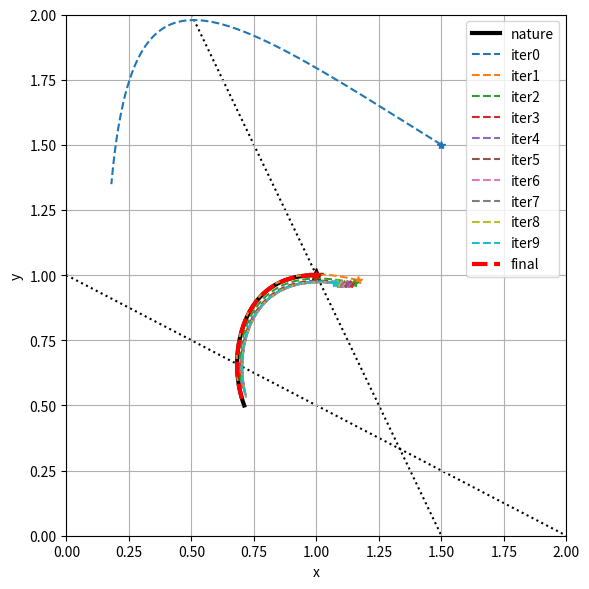
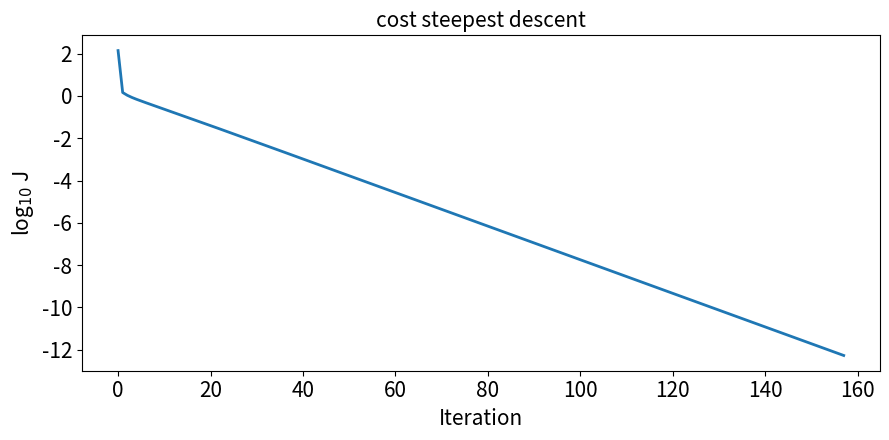
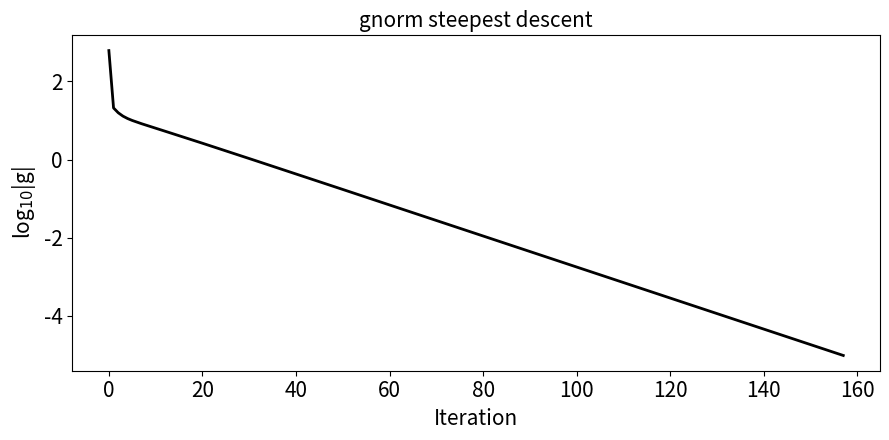
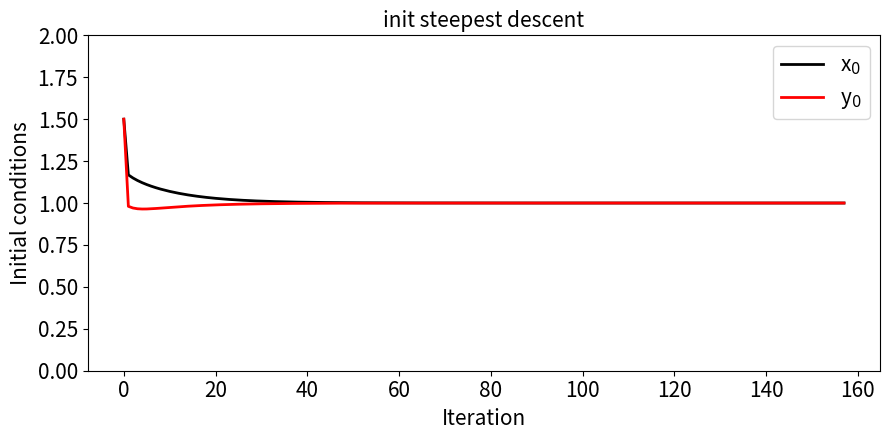

Write the Python code that produced these figures, in order.
import numpy as np
import matplotlib.pyplot as plt

def forward(dt, a, x1, y1, nmax):
    x = np.zeros(nmax)
    y = np.zeros(nmax)
    x[0] = x1
    y[0] = y1
    for n in range(nmax - 1):
        x[n + 1] = x[n] + dt * x[n] * (a[0] + a[1] * x[n] + a[2] * y[n])
        y[n + 1] = y[n] + dt * y[n] * (a[3] + a[4] * y[n] + a[5] * x[n])
    return x, y
  
def adjoint(dt, a, x, y, xo, yo, tobs) :
    nmax = x.size
    aa = np.zeros(6)
    ax = np.zeros(nmax)
    ay = np.zeros(nmax)
    for n in reversed(range(nmax - 1)):
        if n in tobs:
            ax[n] = ax[n] + (x[n] - xo[n])
            ay[n] = ay[n] + (y[n] - yo[n])
        aa[5] = aa[5] + dt * x[n] * y[n] * ay[n+1]
        aa[4] = aa[4] + dt * y[n] * y[n] * ay[n+1]
        aa[3] = aa[3] + dt * y[n] * ay[n+1]
        ax[n] = ax[n] + dt * a[5] * y[n] * ay[n+1]
        ay[n] = ay[n] + dt * a[4] * y[n] * ay[n+1]
        ay[n] = ay[n] + (1 + dt * (a[3] + a[4] * y[n] + a[5] * x[n])) * ay[n+1]
        aa[2] = aa[2] + dt * y[n] * x[n] * ax[n+1]
        aa[1] = aa[1] + dt * x[n] * x[n] * ax[n+1]
        aa[0] = aa[0] + dt * x[n] * ax[n+1]
        ay[n] = ay[n] + dt * a[2] * x[n] * ax[n+1]
        ax[n] = ax[n] + dt * a[1] * x[n] * ax[n+1]
        ax[n] = ax[n] + (1 + dt * (a[0] + a[1] * x[n] + a[2] * y[n])) * ax[n+1]
    return np.array([ax[0], ay[0]])

def fn(par, dt, nmax, xo, yo, tobs):
    x, y = forward(dt, par[0:6], par[6], par[7], nmax)
    return calc_cost(x[tobs], y[tobs], xo[tobs], yo[tobs])

def gr(par, dt, nmax, xo, yo, tobs):
    x, y = forward(dt, par[0:6], par[6], par[7], nmax)
    hist["par"].append(par.copy())
    cost = calc_cost(x[tobs], y[tobs], xo[tobs], yo[tobs])
    hist["cost"].append(cost)
    grad = adjoint(dt, par[0:6], x, y, xo, yo, tobs)
    hist["gnorm"].append(np.sqrt(np.dot(grad, grad)))
    return grad

def calc_cost(xf, yf, xo, yo):
    return 0.5 * (np.sum((xf - xo)**2 + (yf - yo)**2)) 

if __name__ == "__main__":
    nmax = 501
    dt = 0.001
    at = [4, -2, -4, -6, 2, 4]
    x1, y1 = 1, 1
      
    tobs = np.arange(1, nmax, 2)
    xt, yt = forward(dt, at, x1, y1, nmax)
    xo, yo = xt, yt
     
    #a = [1, 0, 0, -1, 0, 0] #inexact parameters
    a = at.copy()
    x1, y1 = 1.5, 1.5
    par = np.concatenate([a, [x1, y1]])
      
    alg = "steepest descent"
    maxiter = 200
    alpha = 1.0e-3
    gtol = 1.0e-5
    hist = {"cost":[], "gnorm":[], "par":[]}

    nplot = 1
    maxplot = 10
    tplot_state = []
    dpi = 144
    cmap = plt.get_cmap('tab10')
    fig, ax = plt.subplots(figsize=(6,6))
    ax.plot(xt,yt,c='black',lw=3.0,label='nature')
    ax.plot(xt[0],yt[0],c='black',marker='*',ms=10)
    
    niter = 0
    while (niter < maxiter):
        # evaluate cost function & calculate gradient
        g = gr(par, dt, nmax, xo, yo, tobs)
        print("{} iterations, cost = {:.4e}, gradient norm = {:.4e}"\
            .format(niter,hist["cost"][-1],hist["gnorm"][-1]))
        print("x, y = {}, {}"\
            .format(hist["par"][-1][6],hist["par"][-1][7]))
        if niter%nplot==0 and len(tplot_state) < maxplot:
            x, y = forward(dt, par[0:6], par[6], par[7], nmax)
            ax.plot(x,y,ls='--',c=cmap(len(tplot_state)),label=f'iter{niter}')
            ax.plot(x[0],y[0],c=cmap(len(tplot_state)),marker='*')
            tplot_state.append(niter)
        # check convergence
        if hist["gnorm"][-1] < gtol:
            print("Convergence: {} iterations".format(niter))
            print("Final cost = {:.4e}, gradient norm = {:.4e}"\
                .format(hist["cost"][-1],hist["gnorm"][-1]))
            print("x, y = {}, {}"\
                .format(hist["par"][-1][6],hist["par"][-1][7]))
            break
        # update control variables
        par[6:8] = par[6:8] - alpha*g
        niter += 1
    print(tplot_state)
    x, y = forward(dt, par[0:6], par[6], par[7], nmax)
    ax.plot(x,y,c='r',ls='--',lw=3.0,label='final')
    ax.plot(x[0],y[0],c='r',marker='*')
    ax.plot([0.0,2.0],[1.0,0.0],ls=':',c='k',zorder=0)
    ax.plot([0.5,1.5],[2.0,0.0],ls=':',c='k',zorder=0)
    ax.set_xlim(0.0,2.0)
    ax.set_ylim(0.0,2.0)
    ax.grid()
    ax.set_xlabel('x')
    ax.set_ylabel('y')
    ax.legend()
    fig.tight_layout()
    fig.savefig("phase.png", dpi=dpi)
    plt.close(fig)
    
    fig_size = (9, 4.5)

    fig, ax = plt.subplots(figsize=fig_size)
    ax.plot(np.log10(hist["cost"]), lw=2)
    ax.set_title(f"cost {alg}", fontsize=15)
    ax.set_xlabel("Iteration", fontsize=15)
    ax.set_ylabel(r"log$_{10}$ J", fontsize=15)
    ax.tick_params(axis='both', which='major', labelsize=15)
    fig.tight_layout()
    fig.savefig("cost.png", dpi=dpi)
    plt.close(fig)

    fig, ax = plt.subplots(figsize=fig_size)
    ax.plot(np.log10(hist["gnorm"]), lw=2, color = "black")
    ax.set_title(f"gnorm {alg}", fontsize=15)
    ax.set_xlabel("Iteration", fontsize=15)
    ax.set_ylabel(r"log$_{10}$|g|", fontsize=15)
    ax.tick_params(axis='both', which='major', labelsize=15)
    fig.tight_layout()
    fig.savefig("gnorm.png", dpi=dpi)
    plt.close(fig)

    par = np.array(hist["par"])
    fig, ax = plt.subplots(figsize=fig_size)
    ax.plot(par[:, 6], label=r"x$_0$", lw=2, color="black")
    ax.plot(par[:, 7], label=r"y$_0$", lw=2, color="red")
    ax.set_title(f"init {alg}", fontsize=15)
    ax.set_xlabel("Iteration", fontsize=15)
    ax.set_ylabel("Initial conditions", fontsize=15)
    ax.set_ylim(0, 2)
    ax.legend(loc="upper right", fontsize=15)
    ax.tick_params(axis='both', which='major', labelsize=15)
    fig.tight_layout()
    fig.savefig("init.png", dpi=dpi)
    plt.close(fig)
